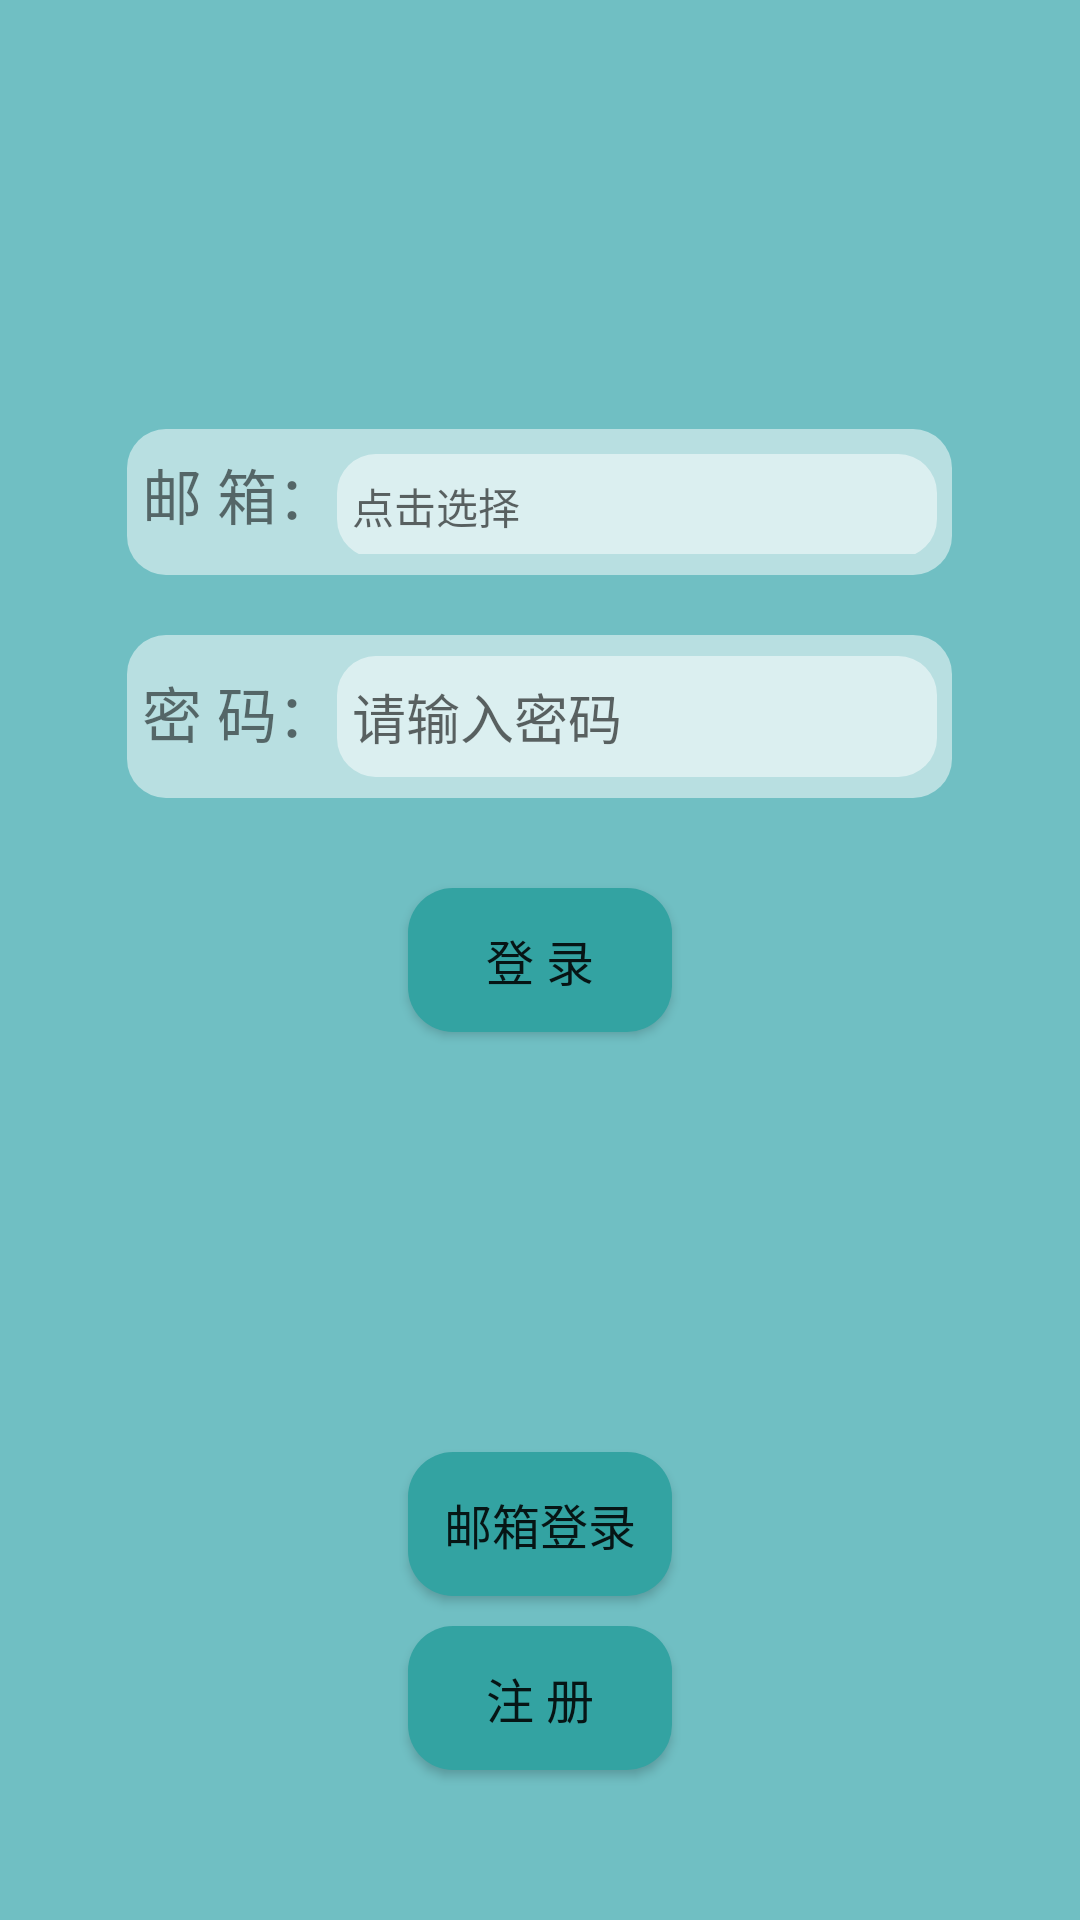

Produce the Android XML layout that renders to this screen, including the resource entries it uses.
<!-- AndroidManifest.xml: application theme AppTheme -->
<!-- res/layout/login.xml -->
<?xml version="1.0" encoding="utf-8"?>
<RelativeLayout xmlns:android="http://schemas.android.com/apk/res/android"
    android:layout_width="match_parent"
    android:layout_height="match_parent"
    android:background="@drawable/defaut_background_color"
    >

    <LinearLayout
        android:id="@+id/yx_line1"
        android:layout_width="wrap_content"
        android:layout_height="wrap_content"
        android:layout_centerHorizontal="true"
        android:layout_above="@+id/yx_line2"
        android:background="@drawable/bai_di_button">

        <TextView
            android:id="@+id/log_text1"
            android:layout_width="wrap_content"
            android:layout_height="wrap_content"
            android:text="@string/邮箱"
            android:textSize="20sp" />

        <TextView
            android:id="@+id/log_edit1"
            android:layout_width="200dp"
            android:layout_height="wrap_content"
            android:background="@drawable/bai_di_button"
            android:hint="@string/点击选择"
            android:text=""
            android:autofillHints="user_email" />
    </LinearLayout>

    <LinearLayout
        android:id="@+id/yx_line2"
        android:layout_width="wrap_content"
        android:layout_height="wrap_content"
        android:layout_centerHorizontal="true"
        android:layout_above="@+id/log_button1"
        android:background="@drawable/bai_di_button"
        android:layout_marginTop="20dp"
        >
    <TextView
        android:id="@+id/log_text2"
        android:layout_width="wrap_content"
        android:layout_height="wrap_content"
        android:text="@string/密码"
        android:textSize="20sp" />

    <EditText
        android:id="@+id/log_edit2"
        android:layout_width="200dp"
        android:layout_height="wrap_content"
        android:background="@drawable/bai_di_button"
        android:hint="@string/请输入密码"
        android:inputType="textPassword"
        android:text=""
        android:autofillHints="" />
    </LinearLayout>
    <Button
        android:id="@+id/log_button1"
        android:layout_width="wrap_content"
        android:layout_height="wrap_content"
        android:layout_centerHorizontal="true"
        android:layout_centerVertical="true"
        android:layout_marginTop="30dp"
        android:background="@drawable/lan_di_button"
        android:onClick="login_password"
        android:textSize="16sp"
        android:text="@string/登录" />

    <Button
        android:id="@+id/log_button2"
        android:layout_width="wrap_content"
        android:layout_height="wrap_content"
        android:layout_alignParentBottom="true"
        android:layout_centerHorizontal="true"
        android:layout_marginBottom="50dp"
        android:background="@drawable/lan_di_button"
        android:textSize="16sp"
        android:onClick="zhuce"
        android:text="@string/注册" />

    <Button
        android:id="@+id/log_button3"
        android:layout_width="wrap_content"
        android:layout_height="wrap_content"
        android:layout_above="@+id/log_button2"
        android:layout_centerHorizontal="true"
        android:layout_marginBottom="10dp"
        android:background="@drawable/lan_di_button"
        android:textSize="16sp"
        android:onClick="log_youxiang"
        android:text="@string/邮箱登录" />

</RelativeLayout>
<!-- resources referenced by this layout -->
<resources>
  <!-- drawable bai_di_button (drawable) -->
  <?xml version="1.0" encoding="utf-8"?>
  <shape xmlns:android="http://schemas.android.com/apk/res/android"
      android:shape="rectangle">
  
      <corners android:radius="13dp" />
      <solid android:color="@color/白底半透" />
  
      <padding
          android:bottom="7dp"
          android:left="5dp"
          android:right="5dp"
          android:top="7dp" />
  </shape>
  <!-- drawable defaut_background_color (drawable) -->
  <?xml version="1.0" encoding="utf-8"?>
  <shape xmlns:android="http://schemas.android.com/apk/res/android">
  
      <corners android:radius="0dp" />
      <solid android:color="@color/defaut_background" />
  </shape>
  <!-- drawable lan_di_button (drawable) -->
  <?xml version="1.0" encoding="utf-8"?>
  <shape xmlns:android="http://schemas.android.com/apk/res/android">
  
      <corners android:radius="15dp" />
      <solid android:color="@color/button" />
      <padding
          android:bottom="7dp"
          android:left="5dp"
          android:right="5dp"
          android:top="7dp" />
  </shape>
  <style name="AppTheme" parent="Theme.AppCompat.Light.DarkActionBar">
          
          <item name="colorPrimary">@color/colorPrimary</item>
          <item name="colorPrimaryDark">@color/colorPrimaryDark</item>
          <item name="colorAccent">@color/colorAccent</item>
      </style>
  <color name="defaut_background">#70BFC3</color>
  <color name="button">#33a3a2</color>
  <color name="colorPrimary">#6200EE</color>
  <color name="colorPrimaryDark">#3700B3</color>
  <color name="colorAccent">#03DAC5</color>
</resources>
